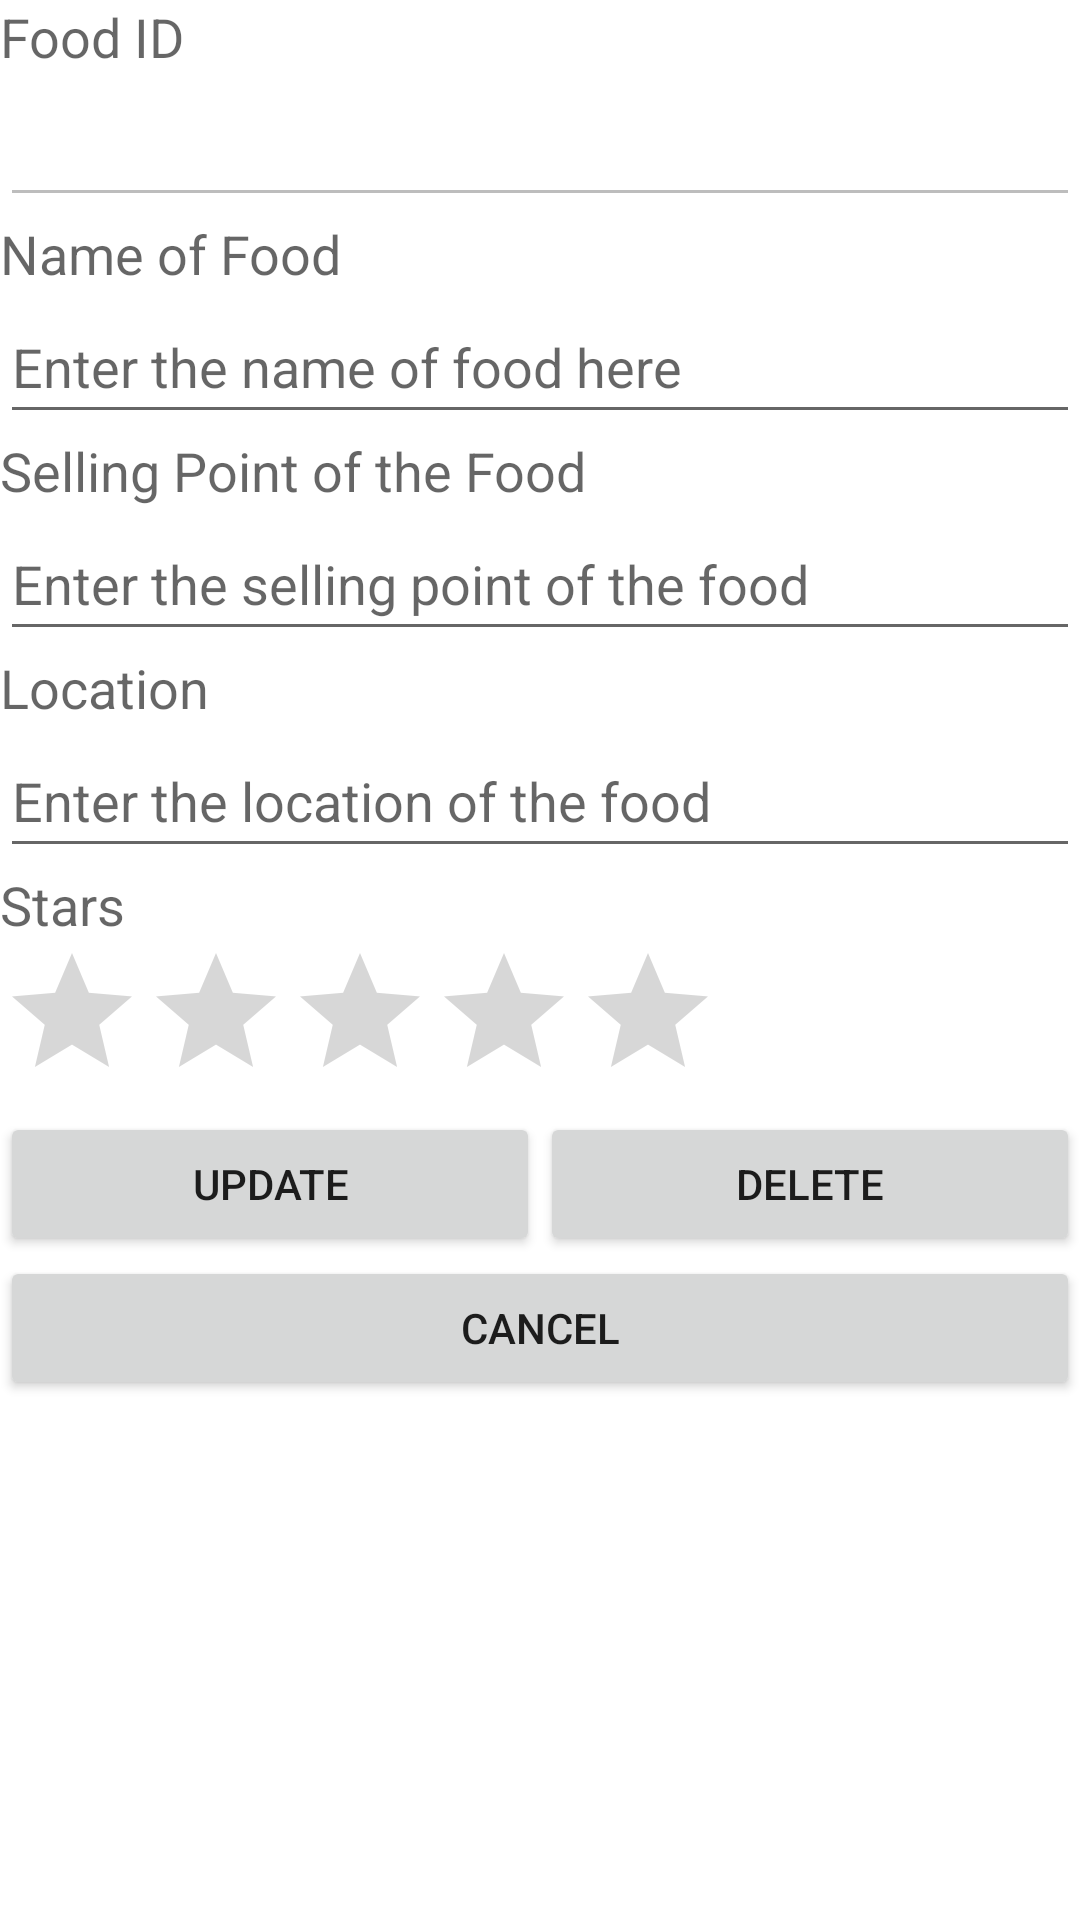

Write the Android layout XML for this screen, with the resource values it uses.
<!-- AndroidManifest.xml: application theme Theme.FoodAdventure -->
<!-- res/layout/activity_edit.xml -->
<?xml version="1.0" encoding="utf-8"?>
<LinearLayout xmlns:android="http://schemas.android.com/apk/res/android"
    xmlns:app="http://schemas.android.com/apk/res-auto"
    xmlns:tools="http://schemas.android.com/tools"
    android:layout_width="match_parent"
    android:layout_height="match_parent"
    android:orientation="vertical"
    tools:context=".EditActivity">

    <TextView
        android:layout_width="wrap_content"
        android:layout_height="wrap_content"
        android:text="Food ID"
        android:textAppearance="?android:attr/textAppearanceMedium" />

    <EditText
        android:id="@+id/etID"
        android:layout_width="match_parent"
        android:layout_height="wrap_content"
        android:enabled="false"
        android:minHeight="48dp"
        tools:ignore="SpeakableTextPresentCheck" />

    <TextView
        android:layout_width="wrap_content"
        android:layout_height="wrap_content"
        android:text="Name of Food"
        android:textAppearance="?android:attr/textAppearanceMedium" />

    <EditText
        android:id="@+id/etFood"
        android:layout_width="match_parent"
        android:layout_height="wrap_content"
        android:hint="Enter the name of food here"
        android:minHeight="48dp" />

    <TextView
        android:layout_width="wrap_content"
        android:layout_height="wrap_content"
        android:text="Selling Point of the Food"
        android:textAppearance="?android:attr/textAppearanceMedium" />

    <EditText
        android:id="@+id/etSellingPoint"
        android:layout_width="match_parent"
        android:layout_height="wrap_content"
        android:hint="Enter the selling point of the food"
        android:minHeight="48dp" />


    <TextView
        android:layout_width="wrap_content"
        android:layout_height="wrap_content"
        android:text="Location"
        android:textAppearance="?android:attr/textAppearanceMedium" />

    <EditText
        android:id="@+id/etLocation"
        android:layout_width="match_parent"
        android:layout_height="wrap_content"
        android:hint="Enter the location of the food"
        android:minHeight="48dp" />

    <TextView
        android:layout_width="wrap_content"
        android:layout_height="wrap_content"
        android:text="Stars"
        android:textAppearance="?android:attr/textAppearanceMedium" />

    <RatingBar
        android:id="@+id/ratingBar3"
        android:layout_width="wrap_content"
        android:layout_height="wrap_content"
        android:numStars="5"
        android:stepSize="1"
        tools:ignore="SpeakableTextPresentCheck" />

    <LinearLayout
        android:layout_width="match_parent"
        android:layout_height="wrap_content">

        <Button
            android:id="@+id/btnUpdate"
            android:layout_width="0dp"
            android:layout_height="wrap_content"
            android:layout_weight="1"
            android:text="Update" />

        <Button
            android:id="@+id/btnDelete"
            android:layout_width="0dp"
            android:layout_height="wrap_content"
            android:layout_weight="1"
            android:text="Delete" />

    </LinearLayout>

    <Button
        android:id="@+id/btnCancel"
        android:layout_width="match_parent"
        android:layout_height="wrap_content"
        android:text="Cancel" />


</LinearLayout>
<!-- resources referenced by this layout -->
<resources>
  <style name="Theme.FoodAdventure" parent="Theme.MaterialComponents.DayNight.DarkActionBar">
          
          <item name="colorPrimary">@color/purple_500</item>
          <item name="colorPrimaryVariant">@color/purple_700</item>
          <item name="colorOnPrimary">@color/white</item>
          
          <item name="colorSecondary">@color/teal_200</item>
          <item name="colorSecondaryVariant">@color/teal_700</item>
          <item name="colorOnSecondary">@color/black</item>
          
          <item name="android:statusBarColor" tools:targetApi="l">?attr/colorPrimaryVariant</item>
          
      </style>
  <!-- not gathered from this repository: default colours our renderer supplied (Android Studio template values) -->
  <color name="purple_500">#FF6200EE</color>
  <color name="purple_700">#FF3700B3</color>
  <color name="teal_200">#FF03DAC5</color>
  <color name="teal_700">#FF018786</color>
  <color name="black">#FF000000</color>
  <color name="white">#FFFFFFFF</color>
</resources>
